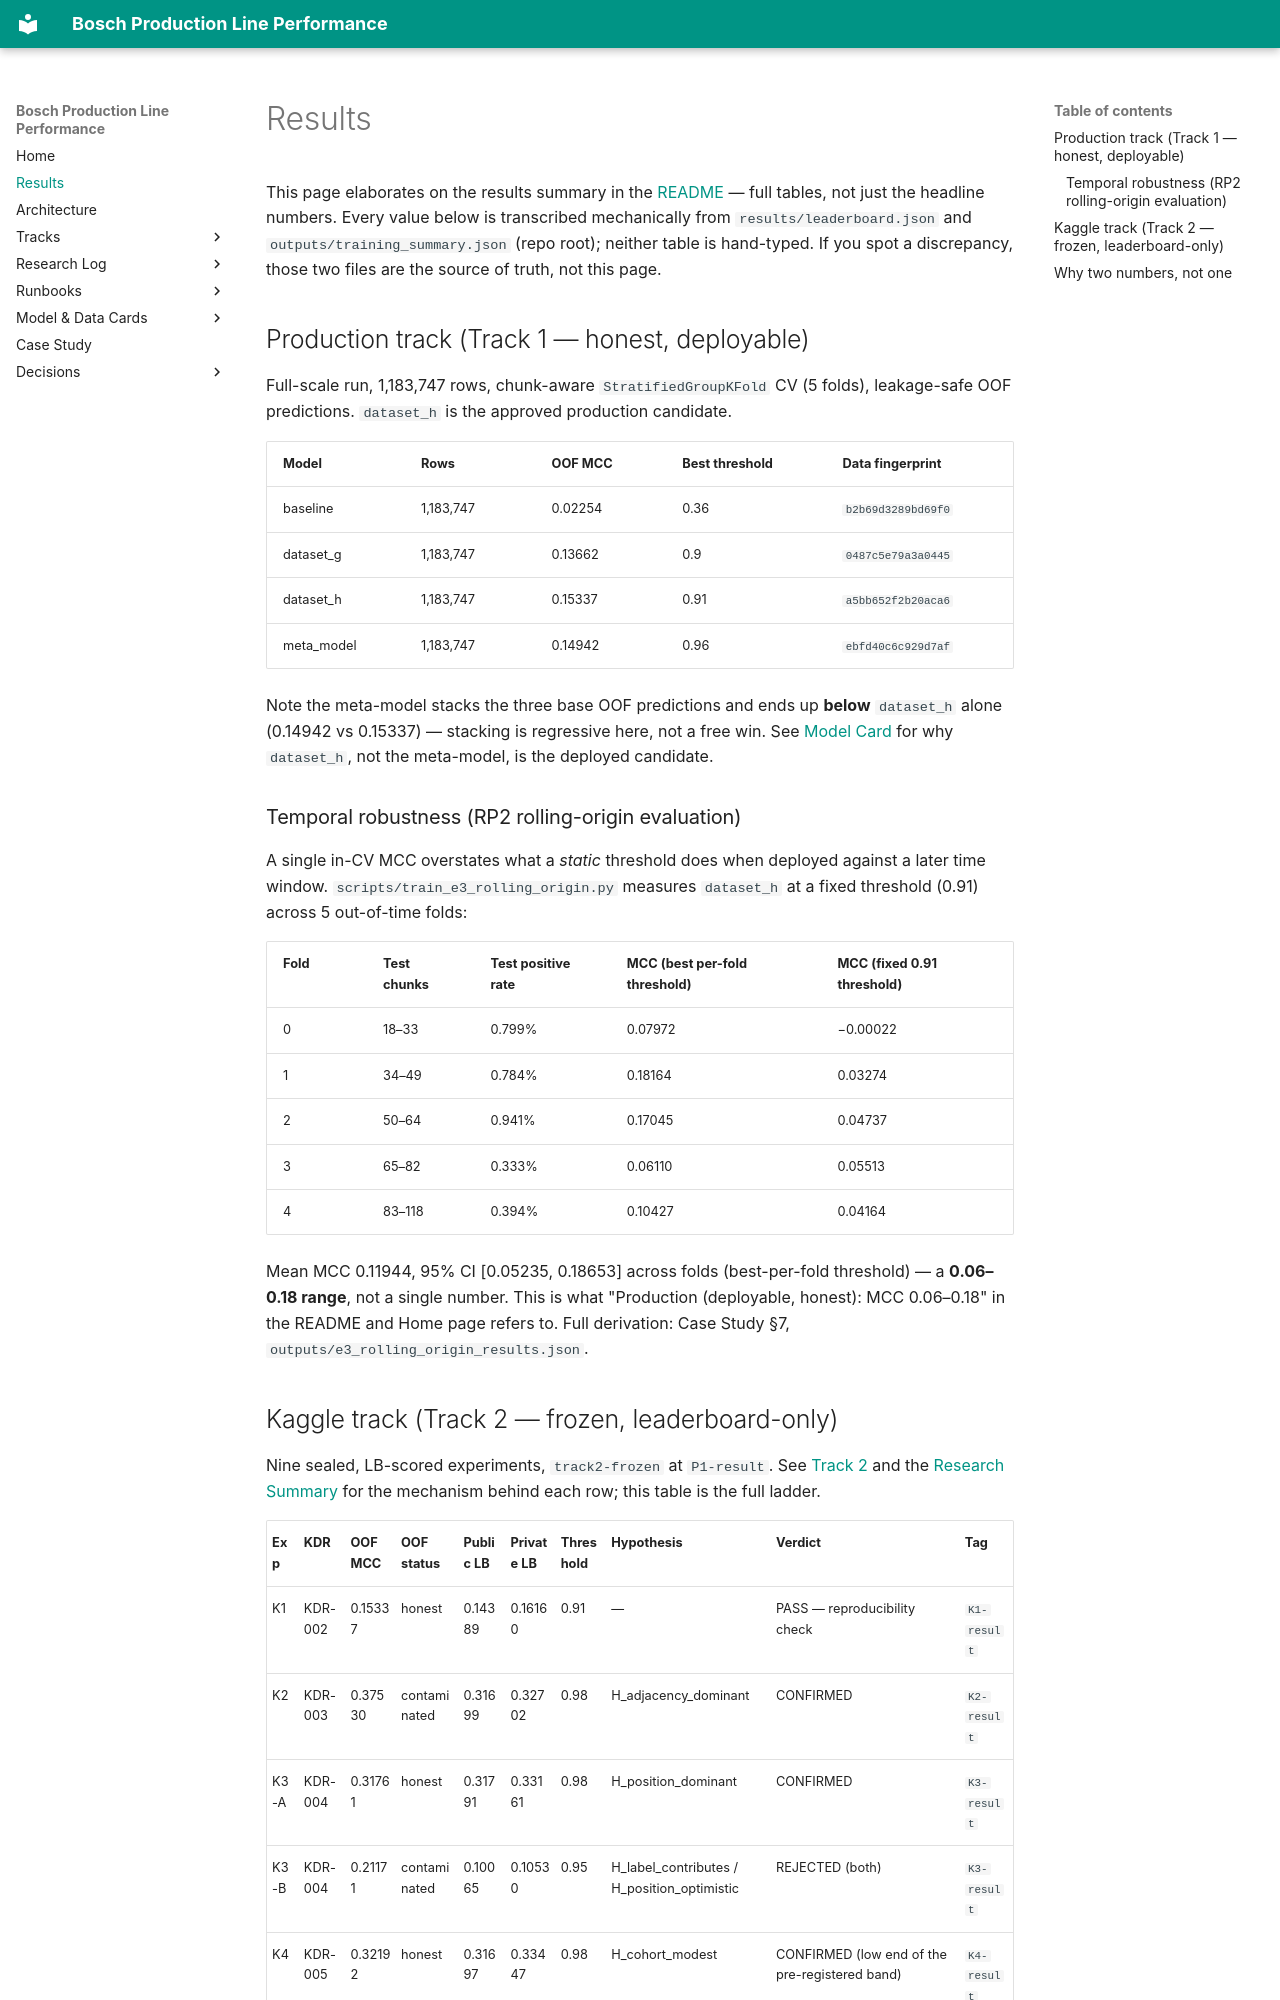

repository: anudeepreddy332/bosch-production-line-performance-prediction · page: results/index.html · generator: mkdocs

# Results

This page elaborates on the results summary in the
[README](https://github.com/anudeepreddy332/bosch-production-line-defect-analysis#readme) — full
tables, not just the headline numbers. Every value below is transcribed mechanically from
`results/leaderboard.json` and `outputs/training_summary.json` (repo root); neither table is
hand-typed. If you spot a discrepancy, those two files are the source of truth, not this page.

## Production track (Track 1 — honest, deployable)

Full-scale run, 1,183,747 rows, chunk-aware `StratifiedGroupKFold` CV (5 folds), leakage-safe OOF
predictions. `dataset_h` is the approved production candidate.

| Model | Rows | OOF MCC | Best threshold | Data fingerprint |
|---|---|---|---|---|
| baseline | 1,183,747 | 0.02254 | 0.36 | `b2b69d3289bd69f0` |
| dataset_g | 1,183,747 | 0.13662 | 0.9 | `0487c5e79a3a0445` |
| dataset_h | 1,183,747 | 0.15337 | 0.91 | `a5bb652f2b20aca6` |
| meta_model | 1,183,747 | 0.14942 | 0.96 | `ebfd40c6c929d7af` |

Note the meta-model stacks the three base OOF predictions and ends up **below** `dataset_h` alone
(0.14942 vs 0.15337) — stacking is regressive here, not a free win. See
[Model Card](model_card.md) for why `dataset_h`, not the meta-model, is the deployed candidate.

### Temporal robustness (RP2 rolling-origin evaluation)

A single in-CV MCC overstates what a *static* threshold does when deployed against a later time
window. `scripts/train_e3_rolling_origin.py` measures `dataset_h` at a fixed threshold (0.91)
across 5 out-of-time folds:

| Fold | Test chunks | Test positive rate | MCC (best per-fold threshold) | MCC (fixed 0.91 threshold) |
|---|---|---|---|---|
| 0 | 18–33 | 0.799% | 0.07972 | −0.00022 |
| 1 | 34–49 | 0.784% | 0.18164 | 0.03274 |
| 2 | 50–64 | 0.941% | 0.17045 | 0.04737 |
| 3 | 65–82 | 0.333% | 0.06110 | 0.05513 |
| 4 | 83–118 | 0.394% | 0.10427 | 0.04164 |

Mean MCC 0.11944, 95% CI [0.05235, 0.18653] across folds (best-per-fold threshold) — a
**0.06–0.18 range**, not a single number. This is what "Production (deployable, honest): MCC
0.06–0.18" in the README and Home page refers to. Full derivation: Case Study §7,
`outputs/e3_rolling_origin_results.json`.
